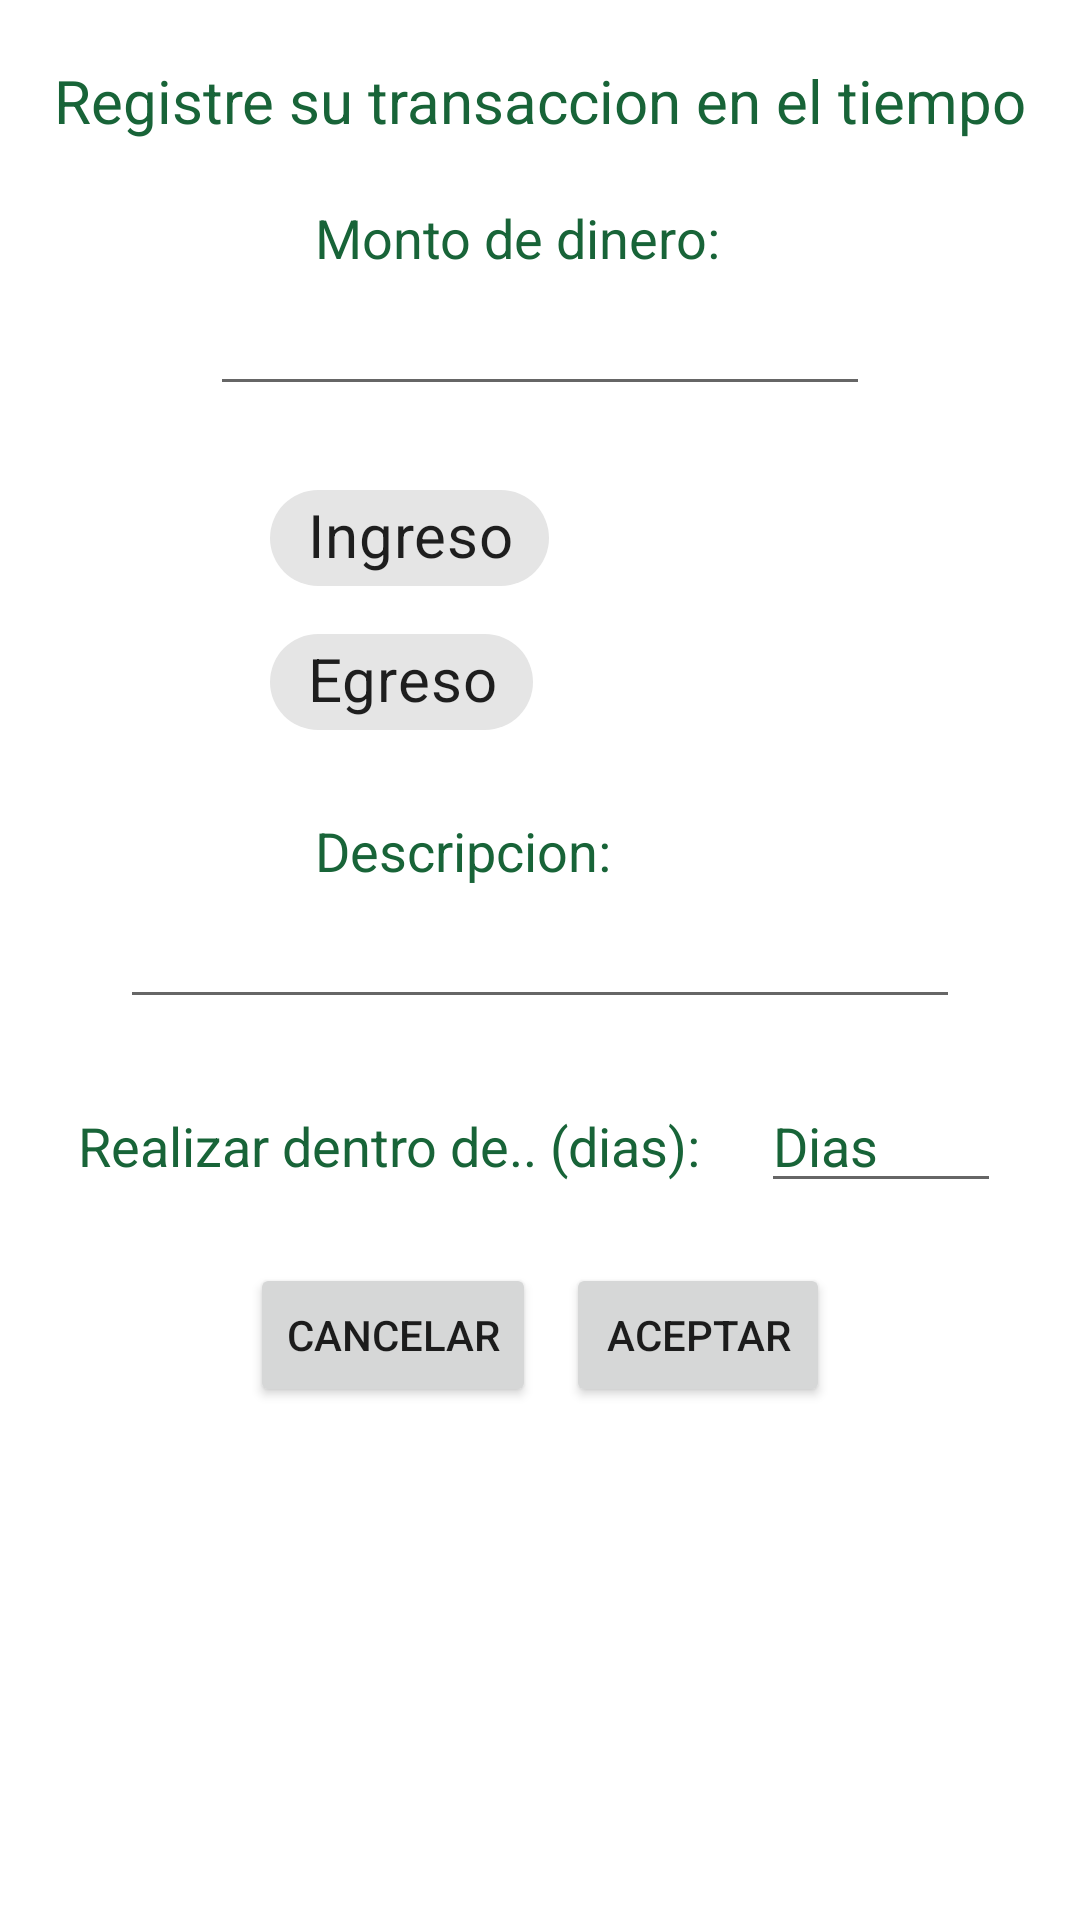

Write the Android layout XML for this screen, with the resource values it uses.
<!-- AndroidManifest.xml: application theme Theme.Finance -->
<!-- res/layout/activity_act_transacciones_tiempo.xml -->
<?xml version="1.0" encoding="utf-8"?>
<LinearLayout xmlns:android="http://schemas.android.com/apk/res/android"
    xmlns:app="http://schemas.android.com/apk/res-auto"
    xmlns:tools="http://schemas.android.com/tools"
    android:layout_width="match_parent"
    android:layout_height="match_parent"
    tools:context=".ConsultarHistorial.ActTransaccionesTiempo"
    android:orientation="vertical"
    android:gravity="center_horizontal">

    <TextView
        android:layout_width="match_parent"
        android:layout_height="wrap_content"
        android:textAlignment="center"
        android:text="Registre su transaccion en el tiempo"
        android:textSize="20dp"
        android:textColor="@color/normalGreen"
        android:layout_marginTop="20dp"/>

    <TextView
        android:layout_width="match_parent"
        android:layout_height="wrap_content"
        android:text="Monto de dinero:"
        android:textSize="18dp"
        android:textColor="@color/normalGreen"
        android:layout_marginLeft="70dp"
        android:layout_marginTop="20dp"/>

    <EditText
        android:id="@+id/trans_monto"
        android:layout_width="match_parent"
        android:layout_height="wrap_content"
        android:ems="10"
        android:textSize="20dp"
        android:textColor="@color/normalGreen"
        android:layout_marginHorizontal="70dp"
        android:inputType="numberDecimal" />

    <com.google.android.material.chip.ChipGroup
        android:layout_width="match_parent"
        android:layout_height="wrap_content"
        android:layout_marginHorizontal="80dp"
        android:layout_marginTop="20dp"
        android:textColor="@color/black"
        app:singleSelection="true">

        <com.google.android.material.chip.Chip
            android:id="@+id/trans_ingreso"
            style="@style/Widget.MaterialComponents.Chip.Filter"
            android:layout_width="wrap_content"
            android:layout_height="wrap_content"
            android:layout_marginHorizontal="10dp"
            android:text="Ingreso"
            android:textAlignment="center"
            android:textSize="20dp" />

        <com.google.android.material.chip.Chip
            android:id="@+id/trans_egreso"
            style="@style/Widget.MaterialComponents.Chip.Filter"
            android:layout_width="wrap_content"
            android:layout_height="wrap_content"
            android:layout_marginHorizontal="10dp"
            android:text="Egreso"
            android:textAlignment="center"
            android:textSize="20dp" />

    </com.google.android.material.chip.ChipGroup>


    <TextView
        android:layout_width="match_parent"
        android:layout_height="wrap_content"
        android:text="Descripcion:"
        android:textSize="18dp"
        android:textColor="@color/normalGreen"
        android:layout_marginLeft="70dp"
        android:layout_marginTop="20dp"/>

    <EditText
        android:id="@+id/trans_desp"
        android:layout_width="match_parent"
        android:layout_height="wrap_content"
        android:ems="10"
        android:textSize="20dp"
        android:textColor="@color/normalGreen"
        android:layout_marginHorizontal="40dp"
        android:inputType="textShortMessage" />

    <LinearLayout
        android:layout_width="wrap_content"
        android:layout_height="wrap_content"
        android:layout_marginTop="20dp"
        android:orientation="horizontal">

        <TextView
            android:layout_width="match_parent"
            android:layout_height="wrap_content"
            android:text="Realizar dentro de.. (dias):"
            android:textSize="18dp"
            android:textColor="@color/normalGreen" />

        <EditText
            android:id="@+id/trans_dias"
            android:layout_width="80dp"
            android:layout_height="wrap_content"
            android:ems="10"
            android:layout_marginLeft="20dp"
            android:hint="Dias"
            android:textColorHint="@color/normalGreen"
            android:inputType="number" />

    </LinearLayout>

    <LinearLayout
        android:layout_width="wrap_content"
        android:layout_height="wrap_content"
        android:layout_marginTop="20dp">

        <Button
            android:id="@+id/trans_Cancelar"
            android:layout_width="wrap_content"
            android:layout_height="wrap_content"
            android:text="Cancelar"
            android:onClick="cancelado"/>

        <Button
            android:id="@+id/trans_Aceptar"
            android:layout_width="wrap_content"
            android:layout_height="wrap_content"
            android:layout_marginLeft="10dp"
            android:text="Aceptar"
            android:onClick="aceptar"/>
    </LinearLayout>

</LinearLayout>
<!-- resources referenced by this layout -->
<resources>
  <color name="black">#FF000000</color>
  <color name="normalGreen">#186438</color>
  <style name="Theme.Finance" parent="Theme.MaterialComponents.DayNight.DarkActionBar">
          
          <item name="colorPrimary">@color/teal_700</item>
          <item name="colorPrimaryVariant">@color/teal_200</item>
          <item name="colorOnPrimary">@color/white</item>
          
          <item name="colorSecondary">@color/teal_200</item>
          <item name="colorSecondaryVariant">@color/teal_700</item>
          <item name="colorOnSecondary">@color/black</item>
          
          <item name="android:statusBarColor" tools:targetApi="l">?attr/colorPrimaryVariant</item>
          
      </style>
  <color name="teal_700">#FF018786</color>
  <color name="teal_200">#FF03DAC5</color>
  <color name="white">#FFFFFFFF</color>
</resources>
